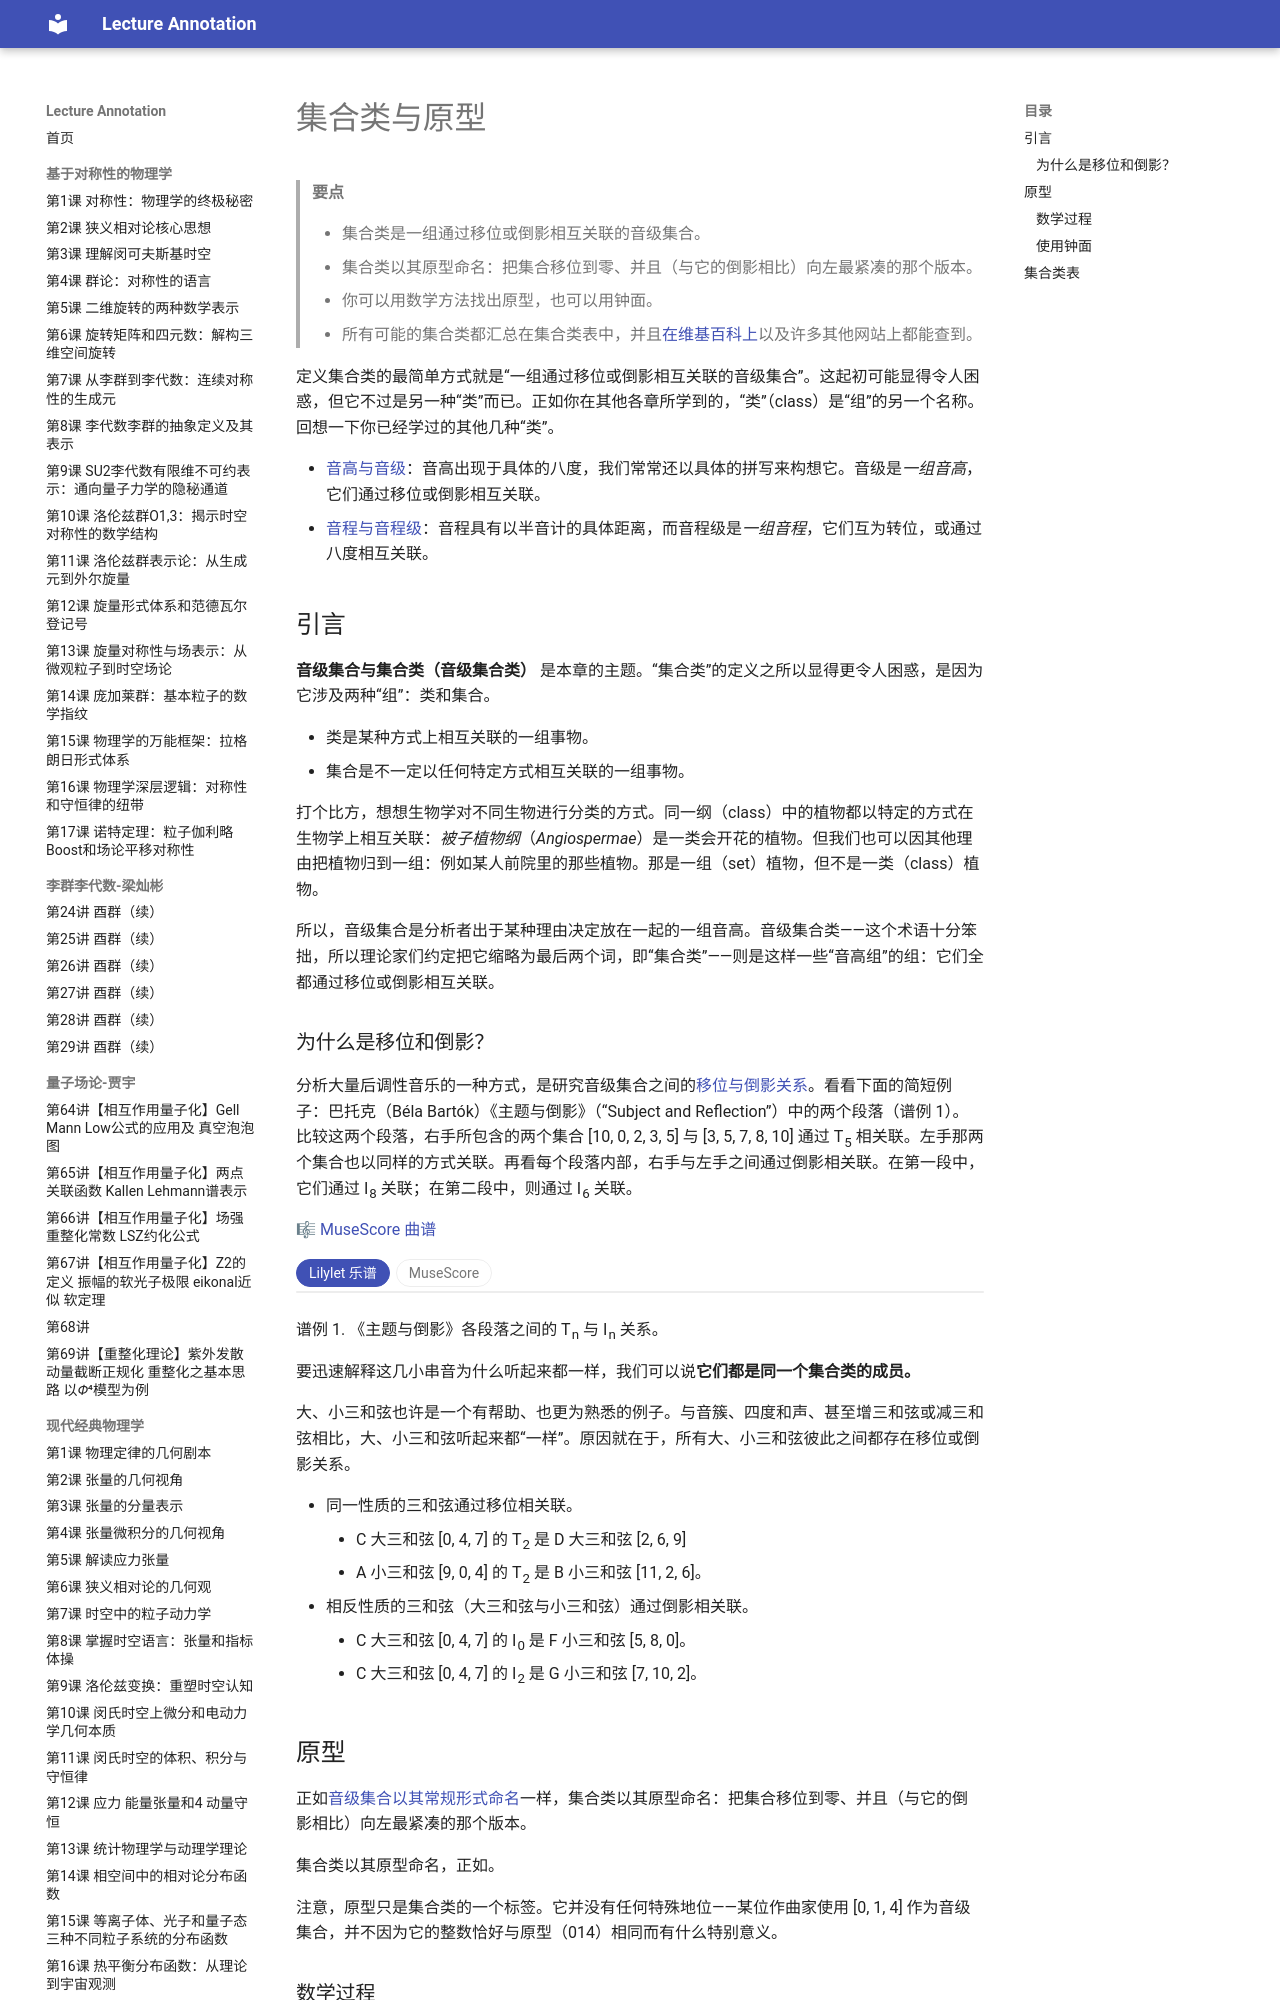

repository: k-l-lambda/lecture-annotation · page: ebooks/omt-v2/08-20th-and-21st-century-techniques/05-set-class-and-prime-form/index.html · generator: mkdocs

---
title: "集合类与原型"
slug: "set-class-and-prime-form"
source: "https://viva.pressbooks.pub/openmusictheory/chapter/set-class-and-prime-form/"
authors: ["Megan Lavengood", "Brian Moseley"]
license: "CC BY-SA 4.0"
modified: "2025-07-15"
---

# 集合类与原型

> **要点**
>
> - 集合类是一组通过移位或倒影相互关联的音级集合。
> - 集合类以其原型命名：把集合移位到零、并且（与它的倒影相比）向左最紧凑的那个版本。
> - 你可以用数学方法找出原型，也可以用钟面。
> - 所有可能的集合类都汇总在集合类表中，并且[在维基百科上](https://en.wikipedia.org/wiki/List_of_pitch-class_sets)以及许多其他网站上都能查到。

定义集合类的最简单方式就是“一组通过移位或倒影相互关联的音级集合”。这起初可能显得令人困惑，但它不过是另一种“类”而已。正如你在其他各章所学到的，“类”（class）是“组”的另一个名称。回想一下你已经学过的其他几种“类”。

- [音高与音级](02-pitch-and-pitch-class.md)：音高出现于具体的八度，我们常常还以具体的拼写来构想它。音级是*一组音高*，它们通过移位或倒影相互关联。
- [音程与音程级](03-intervals-in-integer-notation.md)：音程具有以半音计的具体距离，而音程级是*一组音程*，它们互为转位，或通过八度相互关联。

## 引言

**音级集合与集合类（音级集合类）** 是本章的主题。“集合类”的定义之所以显得更令人困惑，是因为它涉及两种“组”：类和集合。

- 类是某种方式上相互关联的一组事物。
- 集合是不一定以任何特定方式相互关联的一组事物。

打个比方，想想生物学对不同生物进行分类的方式。同一纲（class）中的植物都以特定的方式在生物学上相互关联：*被子植物纲*（*Angiospermae*）是一类会开花的植物。但我们也可以因其他理由把植物归到一组：例如某人前院里的那些植物。那是一组（set）植物，但不是一类（class）植物。

所以，音级集合是分析者出于某种理由决定放在一起的一组音高。音级集合类——这个术语十分笨拙，所以理论家们约定把它缩略为最后两个词，即“集合类”——则是这样一些“音高组”的组：它们全都通过移位或倒影相互关联。
